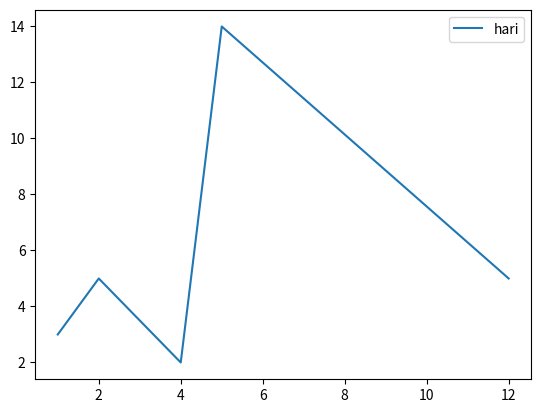

Python code for this plot:
import matplotlib.pyplot as plt 

import numpy as np 

x=[1,2,4,5,12]
y=[3,5,2,14,5]

plt.plot(x,y,label='hari')
plt.legend()
plt.show()
plt.savefig("hello.png")